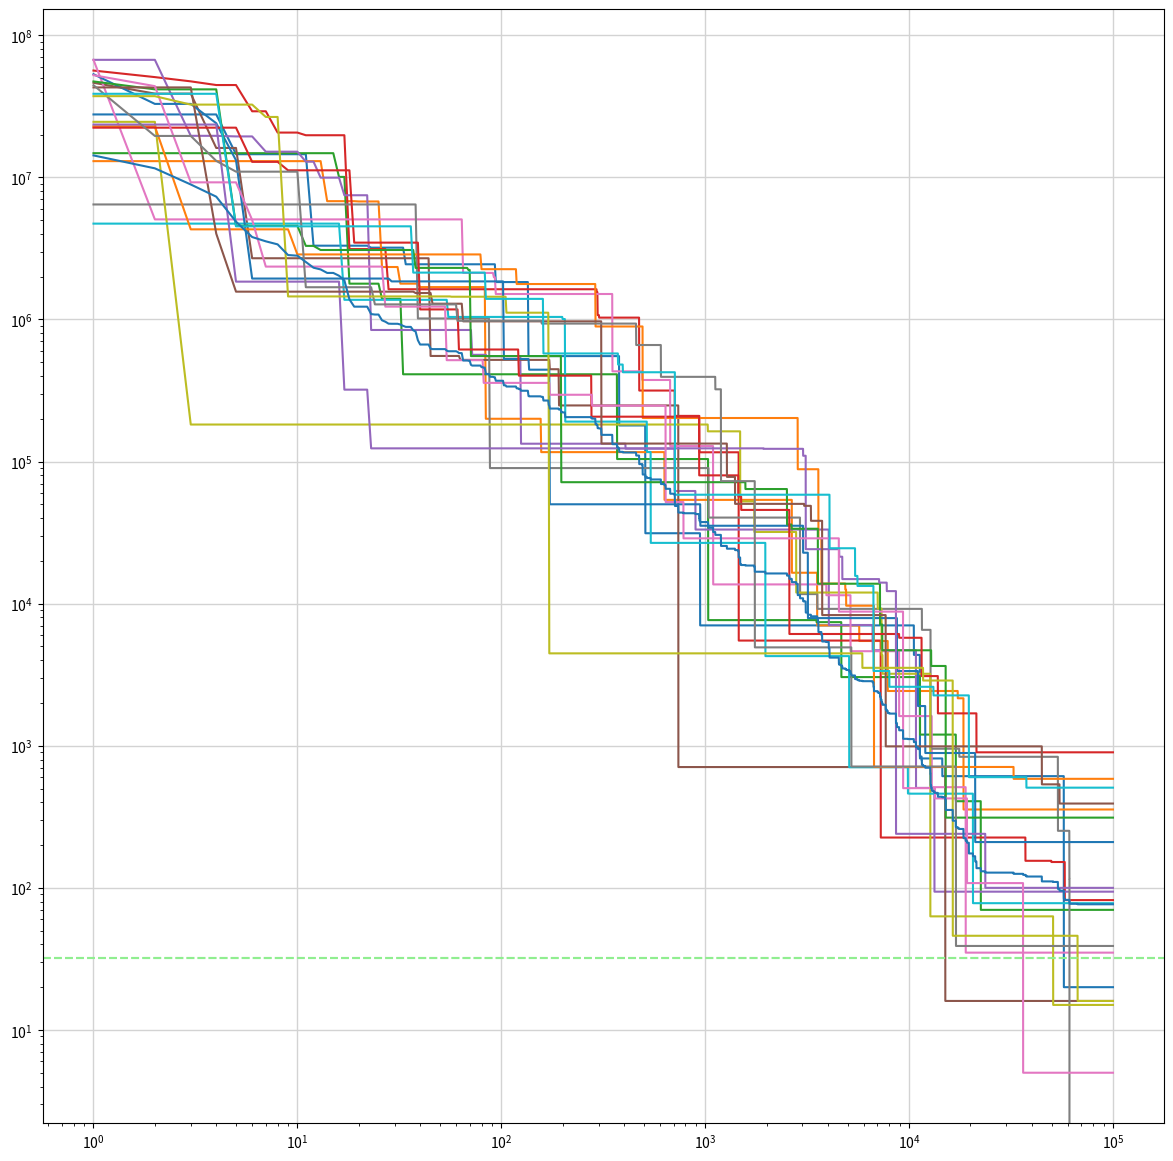

Write the Python code that produced this figure.
import numpy as np
import matplotlib.pyplot as plt
import random


FILES = [173669, 275487, 1197613, 1549805, 502334, 217684, 1796841, 274708,
         631252, 148665, 150254, 4784408, 344759, 440109, 4198037, 329673, 28602,
         144173, 1461469, 187895, 369313, 959307, 1482335, 2772513, 1313997, 254845,
         486167, 2667146, 264004, 297223, 94694, 1757457, 576203, 8577828, 498382,
         8478177, 123575, 4062389, 3001419, 196884, 617991, 421056, 3017627, 131936,
         1152730, 2676649, 656678, 4519834, 201919, 56080, 2142553, 326263, 8172117,
         2304253, 4761871, 205387, 6148422, 414559, 2893305, 2158562, 465972, 304078,
         1841018, 1915571]


class Organism:
    def __init__(self, array, optfunction):
        self.array = array
        self.optfunction = optfunction

    def __copy__(self):
        return Organism(self.array.copy(), self.optfunction)


def optimization_function(array):
    global FILES

    F = 2 ** 26
    for i in range(0, len(array)):
        F -= array[i] * FILES[i]
    if F >= 0:
        return F
    else:
        return 2 ** 26


GENERATIONS = 50

POPULATION = 2000

ITERATIONS = 20

NUMBER_OF_FILES = 64

K_FACTOR = 0.25
K_BEST = int(2000 * K_FACTOR)

ONE_POINT_CROSSOVER = int(NUMBER_OF_FILES / 2)


def initialize_population():
    global NUMBER_OF_FILES
    population = []
    for i in range(0, POPULATION):
        K = random.randint(5, 45)
        arr = np.zeros(NUMBER_OF_FILES)
        arr[:int(K)] = 1
        np.random.shuffle(arr)
        arr = arr.tolist()

        opt_fun = optimization_function(arr)
        population.append(Organism(arr, opt_fun))
    return population


def genetic_algorithm():
    population = initialize_population()

    cummulative_minimum = []
    cummulative_minimum_maybe = []

    current_generation = 0
    current_minimum = 2 ** 26 + 1
    current_min = Organism([], 2 ** 26 + 1)

    while True:
        current_generation += 1

        for pp in population:
            if pp.optfunction < current_min.optfunction:
                current_min = pp.__copy__()
            cummulative_minimum_maybe.append(current_min)
        population = sorted(population, key=lambda x: x.optfunction)

        if current_minimum > population[0].optfunction:
            current_minimum = population[0].optfunction

        cummulative_minimum.append(current_minimum)

        if current_generation >= GENERATIONS or 32 >= population[0].optfunction >= 0:
            while len(cummulative_minimum) != GENERATIONS:
                cummulative_minimum.append(cummulative_minimum[len(cummulative_minimum) - 1])
            return population[0], cummulative_minimum, cummulative_minimum_maybe
        current_elite = population[0:K_BEST]
        elite_parents = current_elite.copy()

        while len(current_elite) <= POPULATION:
            parent_one = int(random.randint(0, len(elite_parents) - 1))
            parent_two = int(random.randint(0, len(elite_parents) - 1))

            while parent_two == parent_one:
                parent_one = int(random.randint(0, len(elite_parents) - 1))
                parent_two = int(random.randint(0, len(elite_parents) - 1))

            parent_one = elite_parents[parent_one]
            parent_two = elite_parents[parent_two]

            if random.random() < 0.8:
                ONE_POINT_CROSSOVER = random.randint(1, 62)
                offspring_one = parent_two.array[0: ONE_POINT_CROSSOVER] + parent_one.array[ONE_POINT_CROSSOVER:]
                offspring_two = parent_one.array[0: ONE_POINT_CROSSOVER] + parent_two.array[ONE_POINT_CROSSOVER:]

                current_elite.append(Organism(offspring_one, optimization_function(offspring_one)))
                current_elite.append(Organism(offspring_two, optimization_function(offspring_two)))

        while len(current_elite) > POPULATION:
            current_elite.pop()

        for elite_object in current_elite:
            mutation_probability = random.random()
            if mutation_probability < 0.1:
                systemRandom = random.SystemRandom()
                random_mutation_index = systemRandom.randint(0, 63)

                if elite_object.array[random_mutation_index] == 0:
                    elite_object.array[random_mutation_index] = 1
                else:
                    elite_object.array[random_mutation_index] = 0

                elite_object.optfunction = optimization_function(elite_object.array)

        population = current_elite.copy()
        current_elite.clear()


if __name__ == '__main__':
    tuple_data = []
    organisms = []
    the_force = []

    iterations_array = []

    for i in range(0, ITERATIONS):
        minimums = []
        best, cummulative_minimum, disturbance_in_the_force = genetic_algorithm()

        print("======== " + str(i + 1) + " ========")
        print("Best: " + str(best.optfunction))
        print("Array: " + str(best.array))
        print("====================")
        tuple_data.append(cummulative_minimum)
        organisms.append(best)

        while len(disturbance_in_the_force) < (50 * 2000):
            disturbance_in_the_force.append(disturbance_in_the_force[len(disturbance_in_the_force) - 1])

        for j in disturbance_in_the_force:
            minimums.append(
                j.optfunction
            )
        iterations_array.append(minimums)

    iterations = np.arange(1, 50 * 2000 + 1)

    plt.figure(1, dpi=320, figsize=[14.47, 14.47])
    plt.grid(color='lightgray', linestyle='-', linewidth=1)
    plt.axhline(32, linestyle='--', color='lightgreen')
    plt.xscale("log")
    plt.yscale("log")
    for i in range(0, len(iterations_array)):
        plt.plot(iterations, iterations_array[i])
    plt.show()
    fig1 = plt.gcf()
    plt.draw()
    fig1.savefig("kumulativni.png")

    average_value_array = []
    for i in range(0, 2000 * 50):
        average = 0
        for j in iterations_array:
            average += j[i]

        average /= GENERATIONS
        average_value_array.append(average)

    plt.figure(1, dpi=320, figsize=[14.47, 14.47])
    plt.grid(color='lightgray', linestyle='-', linewidth=1)
    plt.axhline(32, linestyle='--', color='lightgreen')
    plt.xscale("log")
    plt.yscale("log")
    plt.plot(iterations, average_value_array)
    plt.show()
    fig2 = plt.gcf()
    plt.draw()
    fig2.savefig("srednji.png")

    min = 2 ** 24 + 1
    index = 0
    for i in range(0, len(tuple_data)):
        if (organisms[i].optfunction < min):
            min = organisms[i].optfunction
            index = i + 1

    print("======== " + str(index) + " ========")
    print("Best: " + str(min))
    print("Array: " + str(organisms[index - 1].array))
    print("====================")
